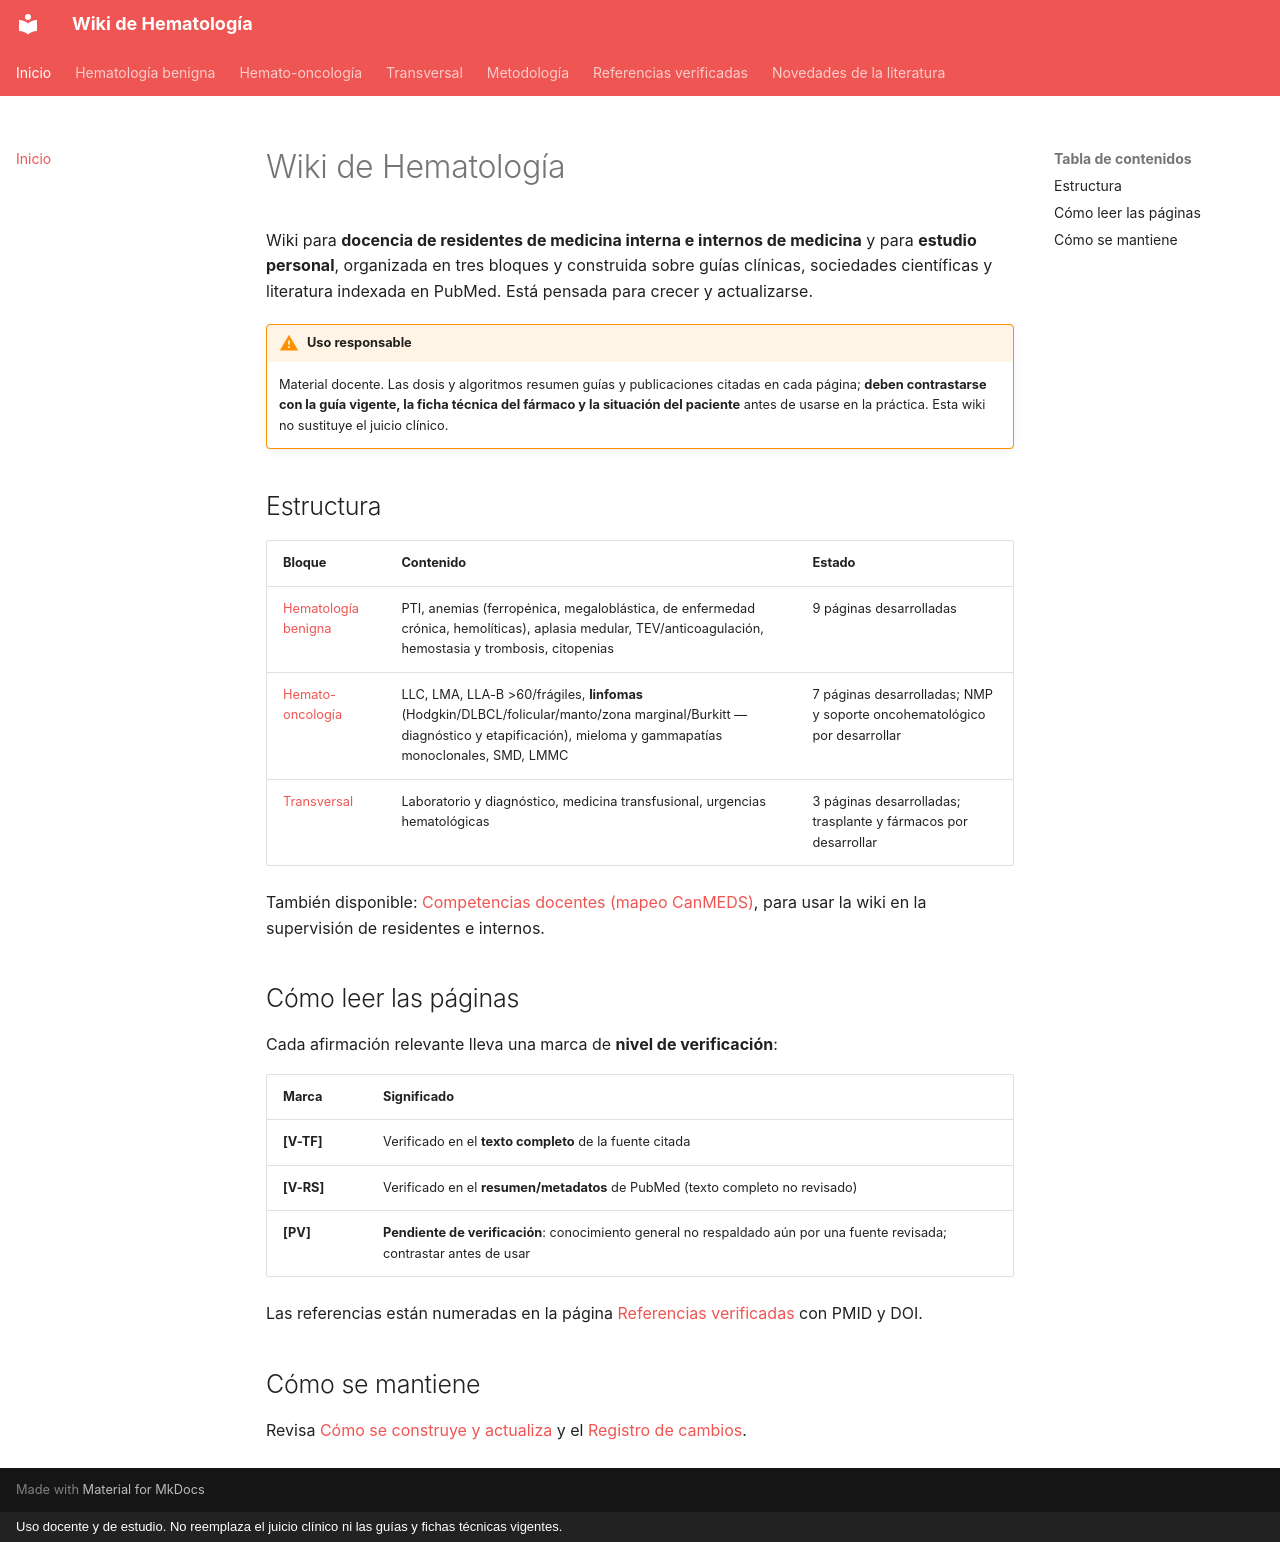

repository: WikiHematoHPM/wiki-hematologia · page: index.html · generator: mkdocs · copyright: Uso docente y de estudio. No reemplaza el juicio clínico ni las guías y fichas técnicas vigentes.

# Wiki de Hematología

Wiki para **docencia de residentes de medicina interna e internos de medicina** y para **estudio personal**, organizada en tres bloques y construida sobre guías clínicas, sociedades científicas y literatura indexada en PubMed. Está pensada para crecer y actualizarse.

!!! warning "Uso responsable"
    Material docente. Las dosis y algoritmos resumen guías y publicaciones citadas en cada página; **deben contrastarse con la guía vigente, la ficha técnica del fármaco y la situación del paciente** antes de usarse en la práctica. Esta wiki no sustituye el juicio clínico.

## Estructura

| Bloque | Contenido | Estado |
|---|---|---|
| [Hematología benigna](benigna/index.md) | PTI, anemias (ferropénica, megaloblástica, de enfermedad crónica, hemolíticas), aplasia medular, TEV/anticoagulación, hemostasia y trombosis, citopenias | 9 páginas desarrolladas |
| [Hemato-oncología](hemato-onco/index.md) | LLC, LMA, LLA-B >60/frágiles, **linfomas** (Hodgkin/DLBCL/folicular/manto/zona marginal/Burkitt — diagnóstico y etapificación), mieloma y gammapatías monoclonales, SMD, LMMC | 7 páginas desarrolladas; NMP y soporte oncohematológico por desarrollar |
| [Transversal](transversal/index.md) | Laboratorio y diagnóstico, medicina transfusional, urgencias hematológicas | 3 páginas desarrolladas; trasplante y fármacos por desarrollar |

También disponible: [Competencias docentes (mapeo CanMEDS)](competencias-docentes.md), para usar la wiki en la supervisión de residentes e internos.

## Cómo leer las páginas

Cada afirmación relevante lleva una marca de **nivel de verificación**:

| Marca | Significado |
|---|---|
| **[V-TF]** | Verificado en el **texto completo** de la fuente citada |
| **[V-RS]** | Verificado en el **resumen/metadatos** de PubMed (texto completo no revisado) |
| **[PV]** | **Pendiente de verificación**: conocimiento general no respaldado aún por una fuente revisada; contrastar antes de usar |

Las referencias están numeradas en la página [Referencias verificadas](referencias.md) con PMID y DOI.

## Cómo se mantiene

Revisa [Cómo se construye y actualiza](metodologia.md) y el [Registro de cambios](changelog.md).
